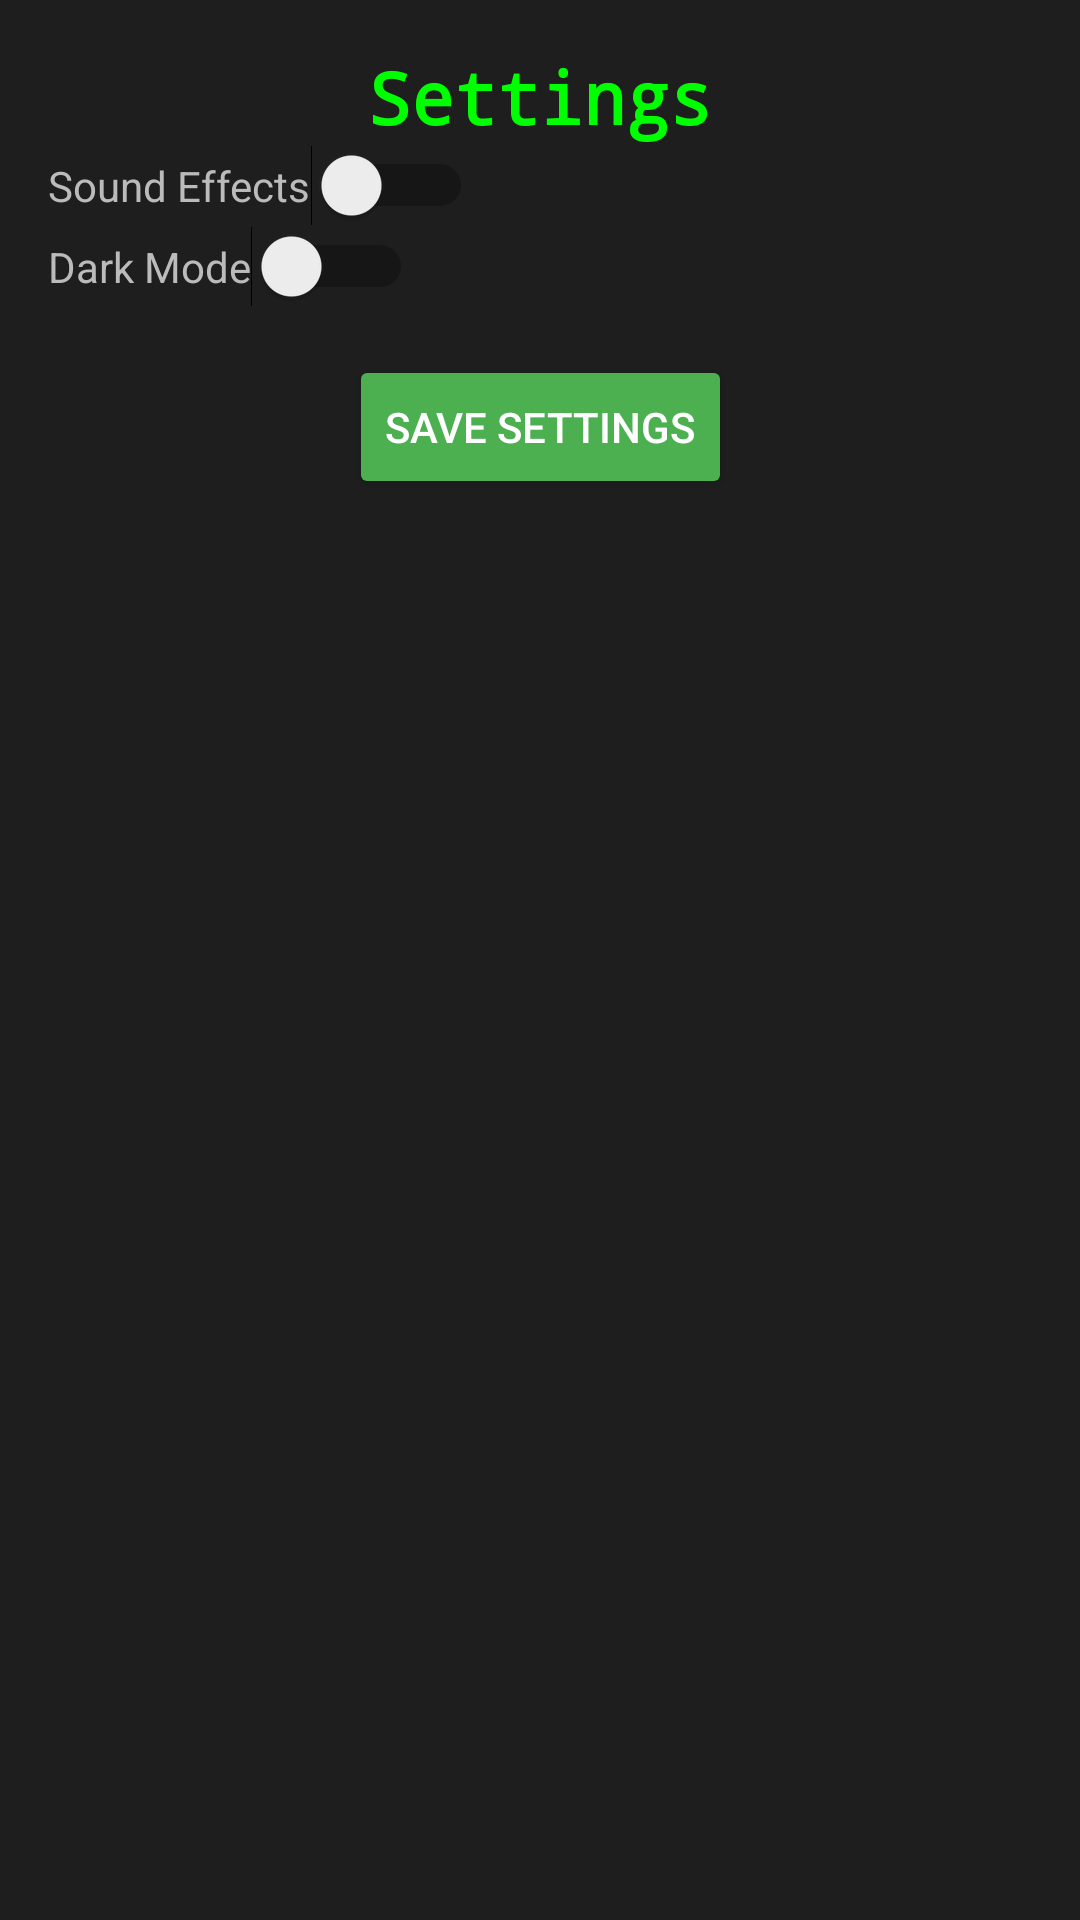

This screen was rendered from an Android layout file. Write that file and the resources it references.
<!-- AndroidManifest.xml: application theme Theme.Assignment2_Group2 -->
<!-- res/layout/activity_settings.xml -->
<?xml version="1.0" encoding="utf-8"?>
<androidx.constraintlayout.widget.ConstraintLayout
    xmlns:android="http://schemas.android.com/apk/res/android"
    xmlns:app="http://schemas.android.com/apk/res-auto"
    android:layout_width="match_parent"
    android:layout_height="match_parent"
    android:background="#1e1e1e"
    android:padding="16dp">

    <TextView
        android:id="@+id/txtTitle"
        android:layout_width="wrap_content"
        android:layout_height="wrap_content"
        android:text="Settings"
        android:textSize="24sp"
        android:textStyle="bold"
        android:textColor="#0f0"
        android:typeface="monospace"
        app:layout_constraintTop_toTopOf="parent"
        app:layout_constraintStart_toStartOf="parent"
        app:layout_constraintEnd_toEndOf="parent" />

    <Switch
        android:id="@+id/soundSwitch"
        android:layout_width="wrap_content"
        android:layout_height="wrap_content"
        android:text="Sound Effects"
        android:textColor="#bbbbbb"
        app:layout_constraintTop_toBottomOf="@id/txtTitle"
        app:layout_constraintStart_toStartOf="parent" />

    <Switch
        android:id="@+id/darkModeSwitch"
        android:layout_width="wrap_content"
        android:layout_height="wrap_content"
        android:text="Dark Mode"
        android:textColor="#bbbbbb"
        app:layout_constraintTop_toBottomOf="@id/soundSwitch"
        app:layout_constraintStart_toStartOf="parent" />

    <Button
        android:id="@+id/btnSaveSettings"
        android:layout_width="wrap_content"
        android:layout_height="wrap_content"
        android:layout_marginTop="16dp"
        android:backgroundTint="#4caf50"
        android:text="Save Settings"
        android:textColor="#FFFFFF"
        app:layout_constraintTop_toBottomOf="@id/darkModeSwitch"
        app:layout_constraintStart_toStartOf="parent"
        app:layout_constraintEnd_toEndOf="parent" />

</androidx.constraintlayout.widget.ConstraintLayout>
<!-- resources referenced by this layout -->
<resources>
  <style name="Theme.Assignment2_Group2" parent="Base.Theme.Assignment2_Group2" />
  <style name="Base.Theme.Assignment2_Group2" parent="Theme.Material3.DayNight.NoActionBar">
          
          
      </style>
</resources>
